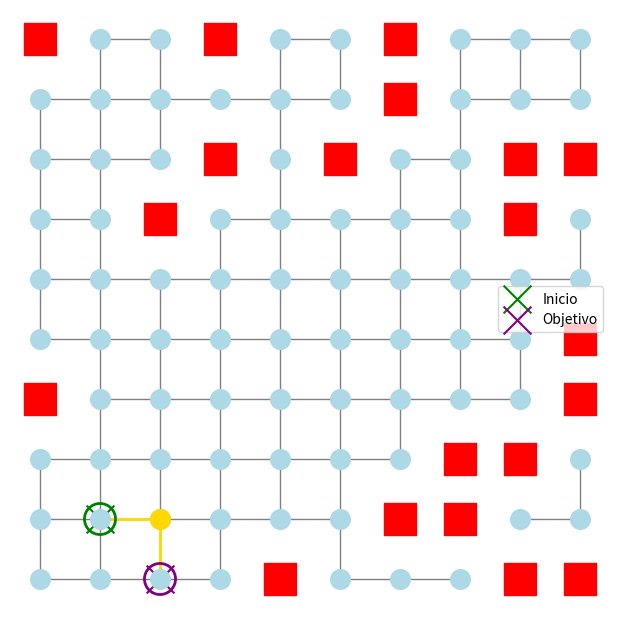

Write Python code to recreate this figure.
import random
import matplotlib.pyplot as plt
import networkx as nx
import heapq
import time


def generate_grid_graph(rows, cols, obstacle_ratio=0.2):
    """
    Genera un grafo de cuadrícula con obstáculos.

    Args:
        rows (int): Número de filas de la cuadrícula.
        cols (int): Número de columnas de la cuadrícula.
        obstacle_ratio (float): Proporción de celdas que serán obstáculos.

    Returns:
        G (networkx.Graph): Grafo de la cuadrícula.
        obstacles (set): Conjunto de obstáculos.
    """
    G = nx.grid_2d_graph(rows, cols)
    obstacles = set()
    num_obstacles = int(rows * cols * obstacle_ratio)

    while len(obstacles) < num_obstacles:
        obstacle = (random.randint(0, rows - 1), random.randint(0, cols - 1))
        if obstacle in G:
            obstacles.add(obstacle)
            G.remove_node(obstacle)

    return G, obstacles


def heuristic(a, b):
    """
    Calcula la heurística de Manhattan entre dos puntos.

    Args:
        a (tuple): Primer punto (fila, columna).
        b (tuple): Segundo punto (fila, columna).

    Returns:
        int: Distancia de Manhattan entre los puntos.
    """
    return abs(a[0] - b[0]) + abs(a[1] - b[1])


def a_star_search(G, start, goal):
    """
    Realiza la búsqueda A* en el grafo.

    Args:
        G (networkx.Graph): Grafo en el que se realiza la búsqueda.
        start (tuple): Nodo de inicio (fila, columna).
        goal (tuple): Nodo objetivo (fila, columna).

    Returns:
        list: Camino desde el inicio hasta el objetivo.
    """
    queue = []
    heapq.heappush(queue, (0, start))  # Añadir el nodo de inicio a la cola de prioridad
    came_from = {start: None}
    cost_so_far = {start: 0}

    while queue:
        _, current = heapq.heappop(queue)  # Obtener el nodo con la menor prioridad

        if current == goal:
            break

        for neighbor in G.neighbors(current):
            new_cost = cost_so_far[current] + 1
            if neighbor not in cost_so_far or new_cost < cost_so_far[neighbor]:
                cost_so_far[neighbor] = new_cost
                priority = new_cost + heuristic(goal, neighbor)
                heapq.heappush(queue, (priority, neighbor))
                came_from[neighbor] = current

    return reconstruct_path(came_from, start, goal)


def reconstruct_path(came_from, start, goal):
    """
    Reconstruye el camino desde el inicio hasta el objetivo.

    Args:
        came_from (dict): Diccionario de nodos y sus predecesores.
        start (tuple): Nodo de inicio (fila, columna).
        goal (tuple): Nodo objetivo (fila, columna).

    Returns:
        list: Camino desde el inicio hasta el objetivo.
    """
    path = []
    current = goal
    while current != start:
        if current is None:
            return []
        path.append(current)
        current = came_from[current]
    path.append(start)
    path.reverse()
    return path


def draw_grid_graph(G, rows, cols, obstacles, path, start, goal):
    """
    Dibuja el grafo de la cuadrícula con obstáculos y el camino encontrado.

    Args:
        G (networkx.Graph): Grafo de la cuadrícula.
        rows (int): Número de filas de la cuadrícula.
        cols (int): Número de columnas de la cuadrícula.
        obstacles (set): Conjunto de obstáculos.
        path (list): Camino desde el inicio hasta el objetivo.
        start (tuple): Nodo de inicio (fila, columna).
        goal (tuple): Nodo objetivo (fila, columna).
    """
    plt.figure(figsize=(6, 6))
    pos = {node: (node[1], -node[0]) for node in G.nodes()}
    path_whitout_start_goal = path[1:-1]

    nx.draw(
        G,
        pos,
        node_size=200,
        node_color="lightblue",
        with_labels=False,
        edge_color="gray",
    )

    for obs in obstacles:
        plt.scatter(obs[1], -obs[0], color="red", s=500, marker="s")

    if path:
        path_edges = list(zip(path, path[1:]))

        nx.draw_networkx_nodes(
            G,
            pos,
            nodelist=path_whitout_start_goal,
            node_color="#ffd800",
            node_size=200,
        )
        nx.draw_networkx_edges(
            G, pos, edgelist=path_edges, edge_color="#ffd800", width=2
        )

    nx.draw_networkx_nodes(
        G,
        pos,
        nodelist=[start],
        node_color="none",
        edgecolors="green",
        node_size=500,
        linewidths=2,
    )

    nx.draw_networkx_nodes(
        G,
        pos,
        nodelist=[goal],
        node_color="none",
        edgecolors="purple",
        node_size=500,
        linewidths=2,
    )

    plt.scatter(start[1], -start[0], color="green", s=400, marker="x", label="Inicio")
    plt.scatter(goal[1], -goal[0], color="purple", s=400, marker="x", label="Objetivo")
    plt.legend()
    plt.xlim(-0.5, cols - 0.5)
    plt.ylim(-rows + 0.5, 0.5)
    plt.grid(True)
    plt.show()


if __name__ == "__main__":
    rows, cols = 10, 10
    G, obstacles = generate_grid_graph(rows, cols)

    start, goal = (0, 0), (rows - 1, cols - 1)
    while start in obstacles or goal in obstacles:
        start = (random.randint(0, rows - 1), random.randint(0, cols - 1))
        goal = (random.randint(0, rows - 1), random.randint(0, cols - 1))

    # Medición del tiempo de ejecución de la búsqueda A*
    start_time = time.time()
    path = a_star_search(G, start, goal)
    end_time = time.time()

    print(f"\n\nTiempo de ejecución: {end_time - start_time:.5f} segundos")

    # Ruta encontrada
    print("\n\nRuta encontrada:", path)

    # Costo de la ruta encontrada
    print("\n\nCosto de la ruta:", len(path) - 1)

    draw_grid_graph(G, rows, cols, obstacles, path, start, goal)
